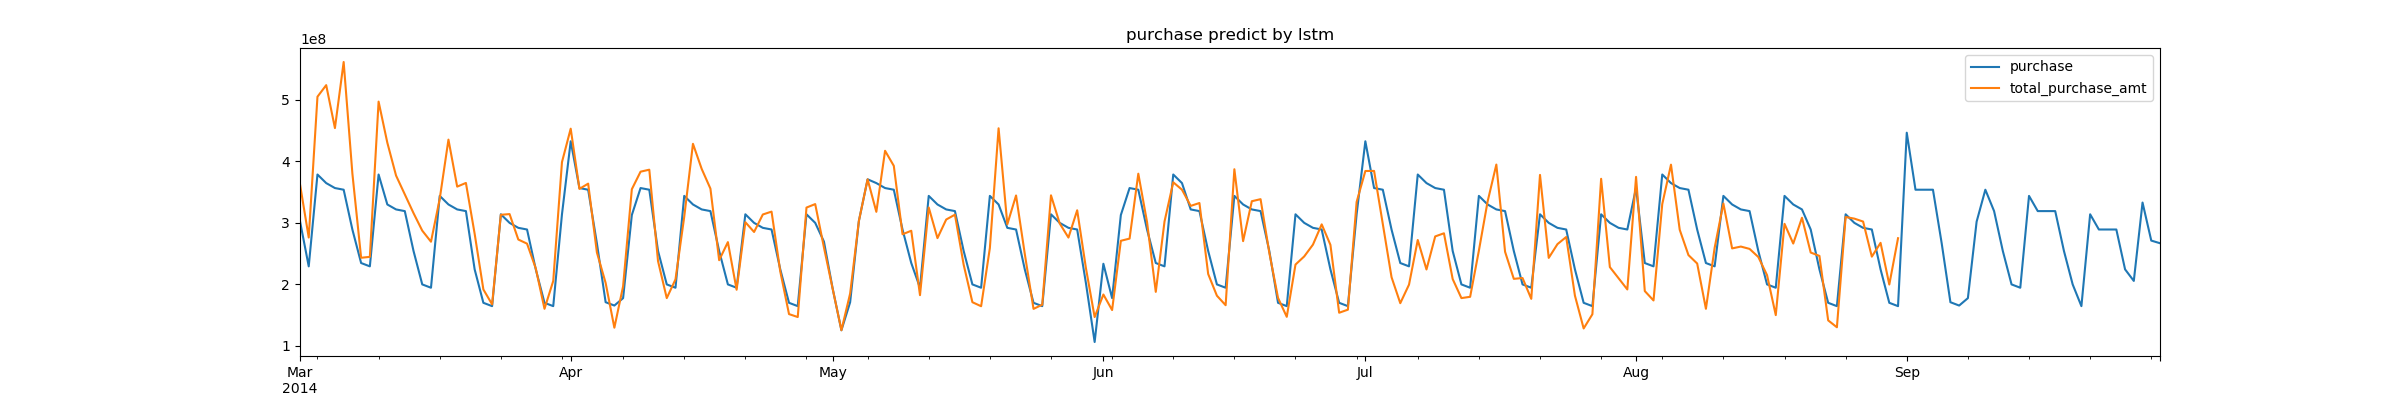

Source data for this figure (header and first rows):
report_date, purchase
2014-09-01, 446755210
2014-09-02, 353994225
2014-09-03, 353994225
2014-09-04, 353994225
2014-09-05, 266814772
2014-09-06, 170958135
2014-09-07, 165535838
2014-09-08, 177577813
2014-09-09, 302045193
2014-09-10, 353994225
2014-09-11, 319201220
2014-09-12, 254349370
2014-09-13, 199922939
2014-09-14, 194500642
2014-09-15, 343954286
2014-09-16, 319201220
2014-09-17, 319201220
2014-09-18, 319201220
2014-09-19, 254349370
2014-09-20, 199922939
2014-09-21, 164561375
2014-09-22, 314015020
2014-09-23, 289261954
2014-09-24, 289261954
2014-09-25, 289261954
2014-09-26, 224410103
2014-09-27, 205604911
2014-09-28, 333089983
2014-09-29, 271229360
2014-09-30, 266934351
